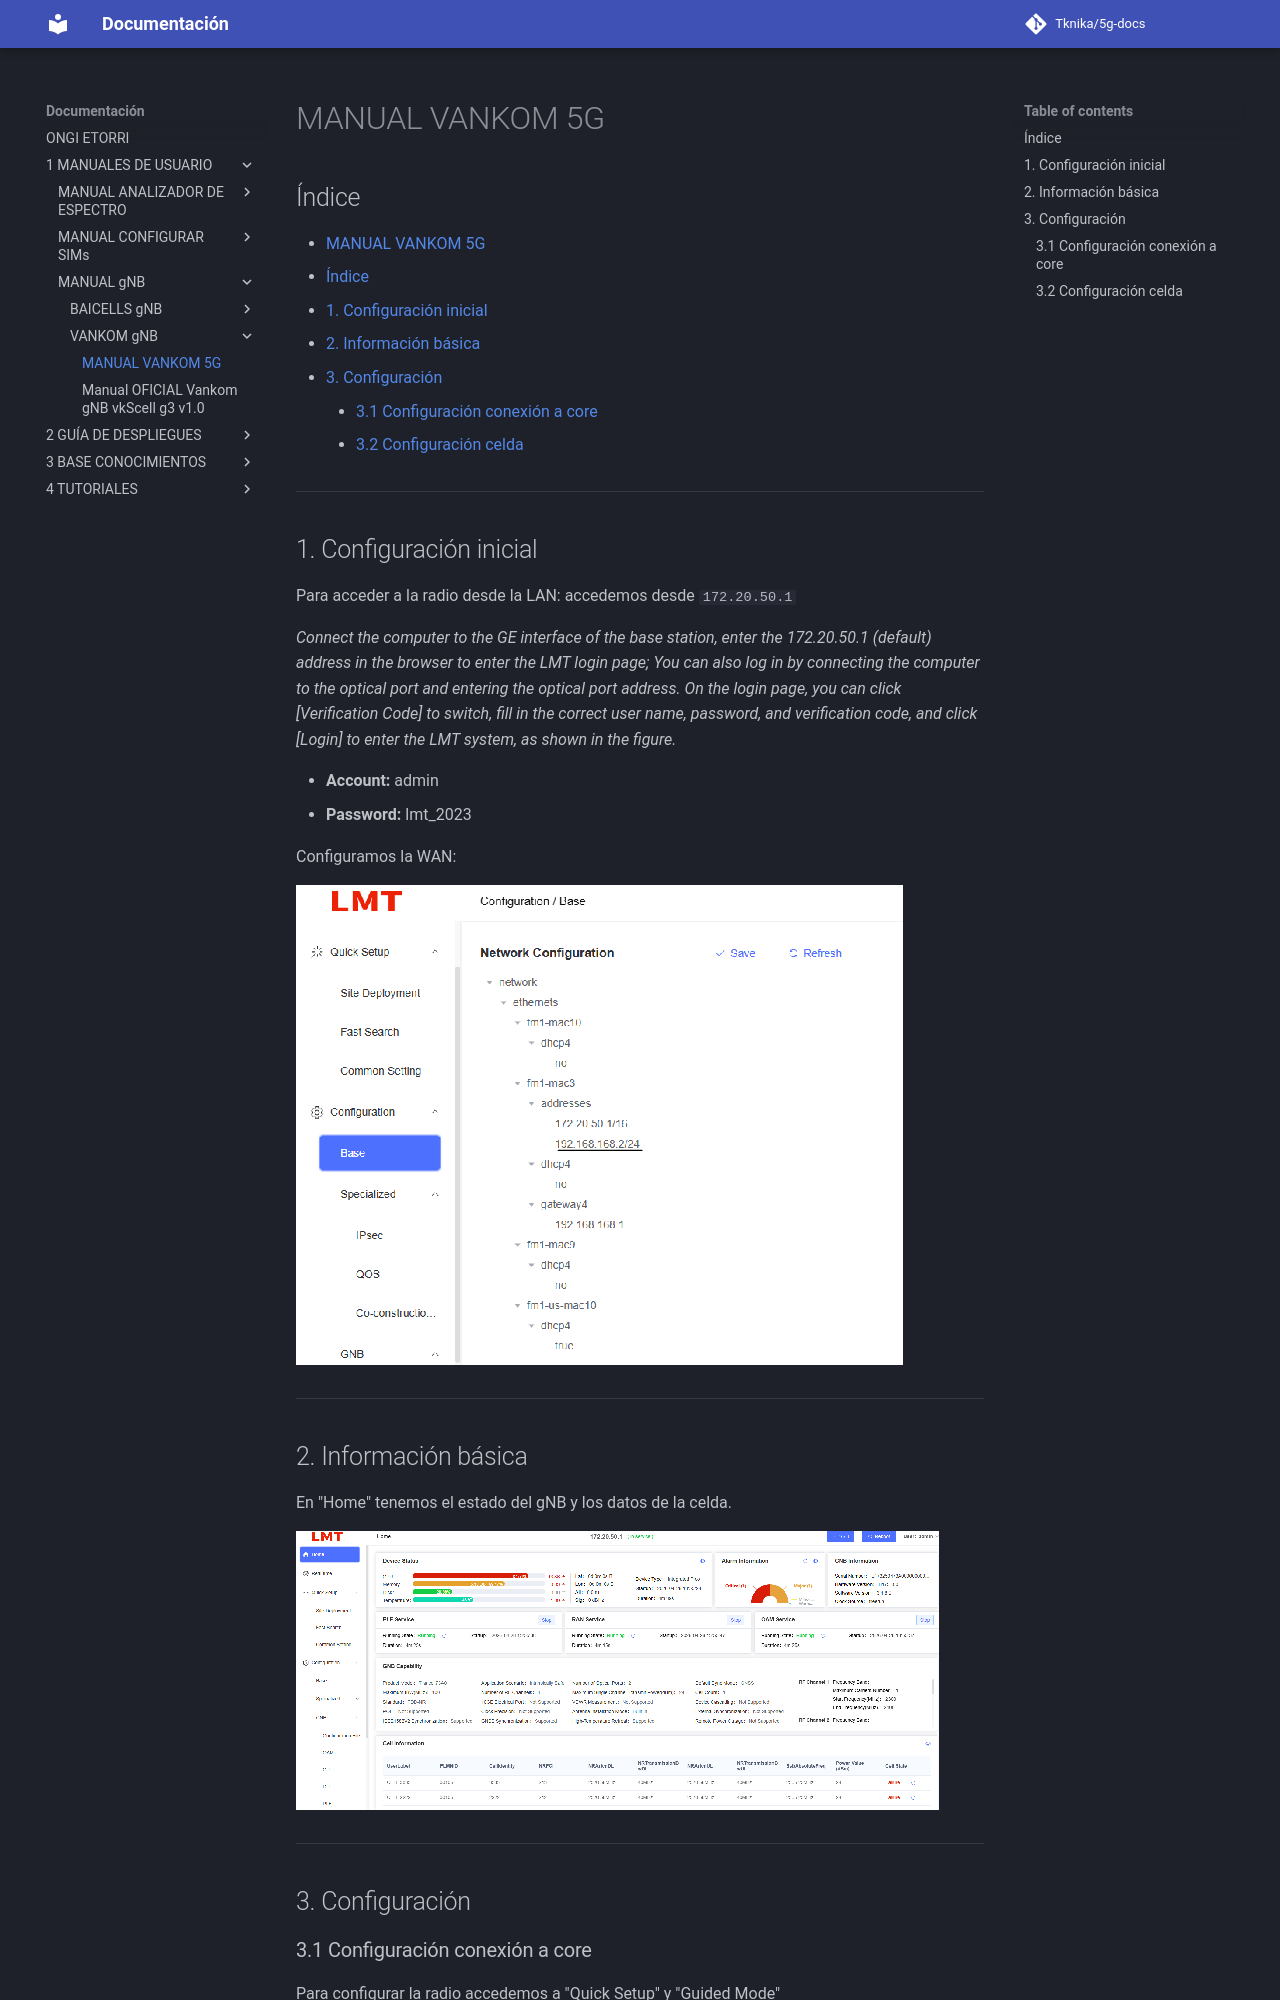

repository: Tknika/5g-docs · page: 1- MANUALES DE USUARIO/MANUAL gNB/VANKOM-gNB/MANUAL VANKOM 5G/index.html · generator: mkdocs

# MANUAL VANKOM 5G

## Índice

- [MANUAL VANKOM 5G](#manual-vankom-5g)
  - [Índice](#índice)
  - [1. Configuración inicial](#1-configuración-inicial)
  - [2. Información básica](#2-información-básica)
  - [3. Configuración](#3-configuración)
    - [3.1 Configuración conexión a core](#31-configuración-conexión-a-core)
    - [3.2 Configuración celda](#32-configuración-celda)

---

## 1. Configuración inicial

Para acceder a la radio desde la LAN: accedemos desde `172.20.50.1`

*Connect the computer to the GE interface of the base station, enter
the 172.20.50.1 (default) address in the browser to enter the LMT login
page; You can also log in by connecting the computer to the optical port
and entering the optical port address.
On the login page, you can click [Verification Code] to switch, fill
in the correct user name, password, and verification code, and click [Login]
to enter the LMT system, as shown in the figure.*

- **Account:** admin
- **Password:** lmt_2023

Configuramos la WAN:

![Configuración WAN](img/image1.png)

---
